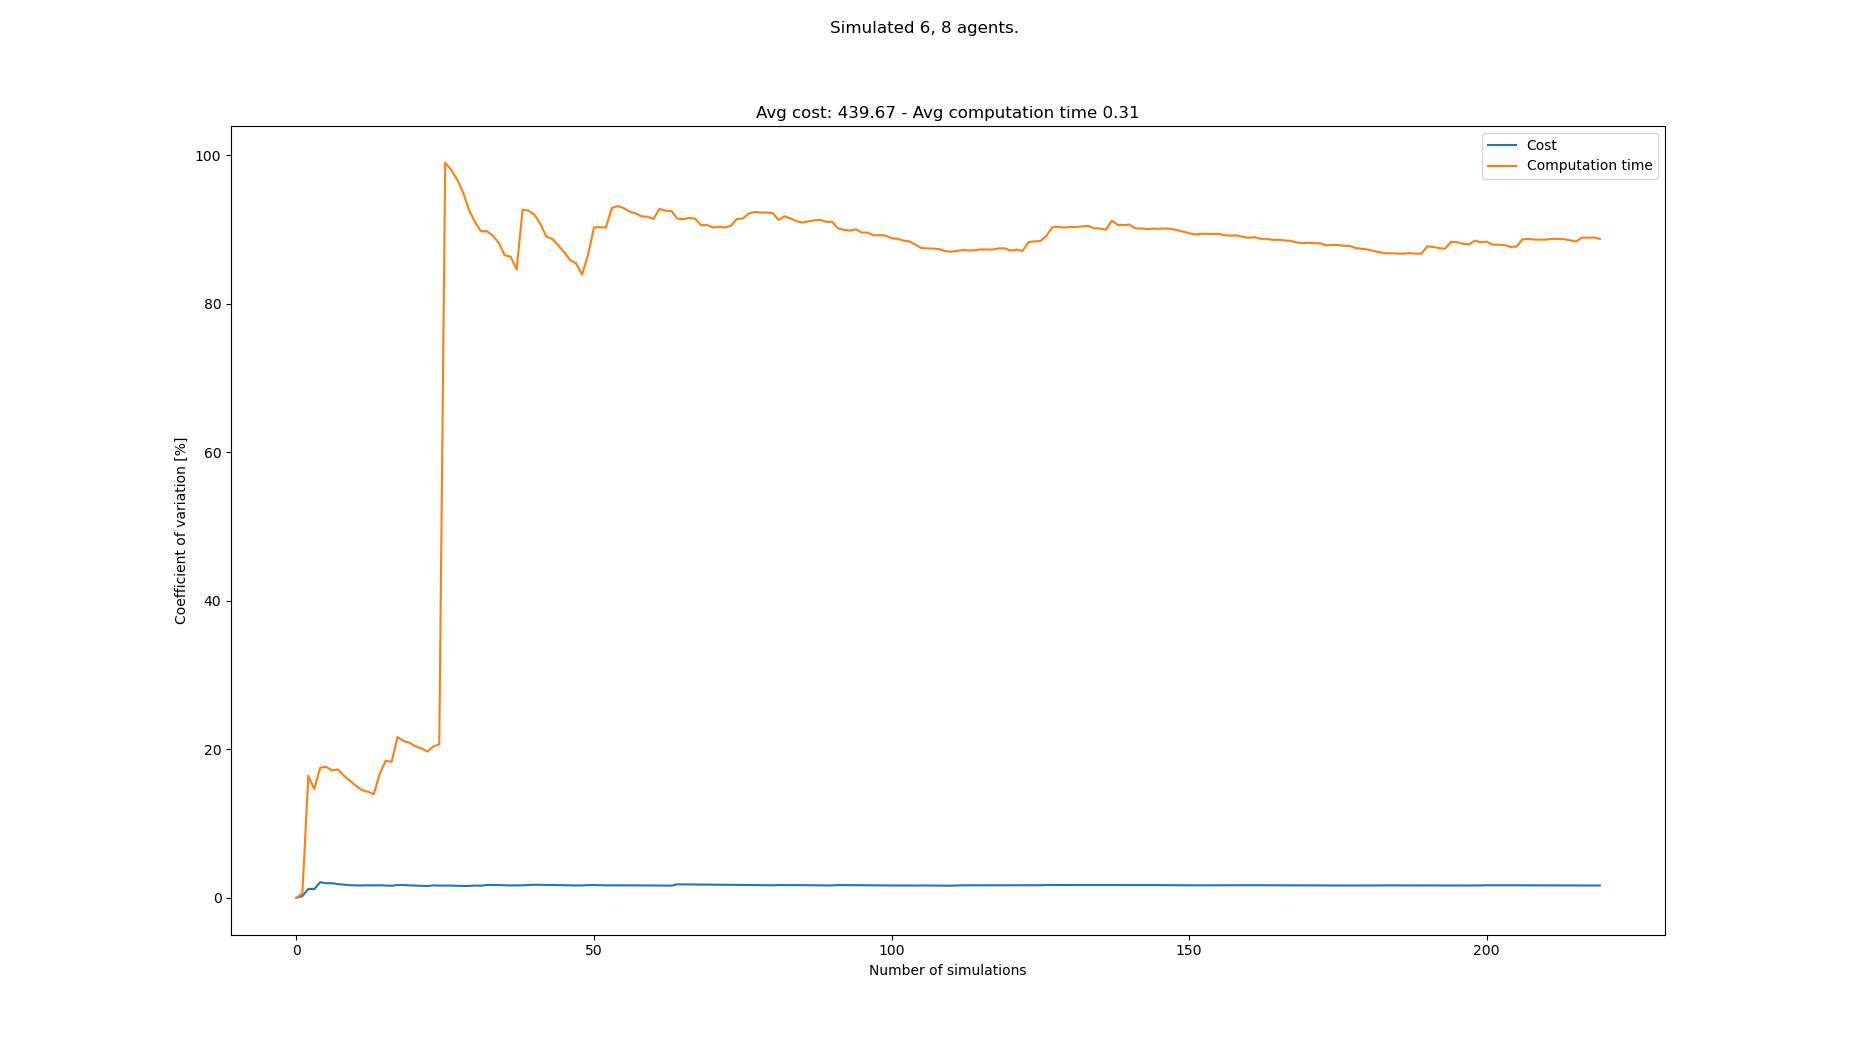

Data behind this chart, as committed beside it:
starts, goals, Cost, Cost_var, Cost_mean, Cost_std, Computation time, Computation time_var, Computation time_mean, Computation time_std
[(7, 0), (3, 0), (2, 0), (1, 0), (8, 0),…, [(3, 21), (0, 21), (1, 21), (8, 21), (4,…, 437, 0.0, 437.0, 0.0, 0.1832, 0.0, 0.1832, 0.0
[(5, 0), (6, 0), (3, 0), (2, 0), (1, 0),…, [(0, 21), (3, 21), (6, 21), (5, 21), (1,…, 439, 0.2283, 438.0, 1.0, 0.1854, 0.5916, 0.1843, 0.001091
[(0, 0), (1, 0), (5, 0), (7, 0), (4, 0),…, [(2, 21), (6, 21), (5, 21), (1, 21), (0,…, 449, 1.189, 441.7, 5.249, 0.257, 16.42, 0.2085, 0.03425
[(5, 0), (4, 0), (2, 0), (6, 0), (3, 0),…, [(2, 21), (5, 21), (8, 21), (7, 21), (6,…, 447, 1.151, 443.0, 5.099, 0.1969, 14.63, 0.2056, 0.03009
[(1, 0), (6, 0), (5, 0), (2, 0), (4, 0),…, [(3, 21), (7, 21), (6, 21), (4, 21), (2,…, 423, 2.098, 439.0, 9.209, 0.1529, 17.52, 0.1951, 0.03419
[(4, 0), (3, 0), (1, 0), (6, 0), (0, 0),…, [(8, 21), (7, 21), (4, 21), (6, 21), (0,…, 435, 1.948, 438.3, 8.537, 0.163, 17.62, 0.1897, 0.03342
[(1, 0), (4, 0), (3, 0), (5, 0), (0, 0),…, [(6, 21), (7, 21), (3, 21), (0, 21), (2,…, 429, 1.957, 437.0, 8.552, 0.167, 17.14, 0.1865, 0.03195
[(3, 0), (5, 0), (7, 0), (1, 0), (2, 0),…, [(2, 21), (7, 21), (0, 21), (3, 21), (8,…, 437, 1.831, 437.0, 8.0, 0.2298, 17.27, 0.1919, 0.03314
[(6, 0), (0, 0), (3, 0), (2, 0), (1, 0),…, [(4, 21), (3, 21), (6, 21), (2, 21), (0,…, 432, 1.765, 436.4, 7.704, 0.1837, 16.42, 0.191, 0.03135
[(7, 0), (1, 0), (4, 0), (5, 0), (0, 0),…, [(6, 21), (7, 21), (8, 21), (3, 21), (4,…, 434, 1.684, 436.2, 7.346, 0.1801, 15.76, 0.1899, 0.02992
[(8, 0), (7, 0), (6, 0), (5, 0), (0, 0),…, [(7, 21), (6, 21), (4, 21), (5, 21), (8,…, 443, 1.665, 436.8, 7.272, 0.2047, 15.08, 0.1912, 0.02884
[(4, 0), (0, 0), (5, 0), (3, 0), (6, 0),…, [(2, 21), (7, 21), (0, 21), (6, 21), (3,…, 444, 1.655, 437.4, 7.239, 0.1854, 14.5, 0.1908, 0.02766
[(8, 0), (6, 0), (1, 0), (2, 0), (7, 0),…, [(5, 21), (0, 21), (1, 21), (8, 21), (2,…, 429, 1.673, 436.8, 7.308, 0.1724, 14.27, 0.1893, 0.02702
[(7, 0), (2, 0), (4, 0), (3, 0), (6, 0),…, [(5, 21), (7, 21), (8, 21), (2, 21), (0,…, 444, 1.666, 437.3, 7.284, 0.2104, 13.94, 0.1908, 0.0266
[(6, 0), (4, 0), (7, 0), (2, 0), (0, 0),…, [(7, 21), (8, 21), (0, 21), (1, 21), (3,…, 446, 1.682, 437.9, 7.365, 0.2726, 16.71, 0.1963, 0.03281
[(1, 0), (4, 0), (3, 0), (2, 0), (5, 0),…, [(5, 21), (7, 21), (6, 21), (2, 21), (8,…, 434, 1.644, 437.6, 7.193, 0.2756, 18.44, 0.2013, 0.03712
[(7, 0), (6, 0), (8, 0), (1, 0), (0, 0),…, [(5, 21), (6, 21), (8, 21), (7, 21), (2,…, 433, 1.615, 437.4, 7.062, 0.1749, 18.3, 0.1997, 0.03654
[(7, 0), (6, 0), (0, 0), (1, 0), (2, 0),…, [(1, 21), (0, 21), (6, 21), (8, 21), (5,…, 424, 1.721, 436.6, 7.514, 0.1014, 21.65, 0.1942, 0.04205
[(3, 0), (6, 0), (5, 0), (1, 0), (2, 0),…, [(2, 21), (5, 21), (0, 21), (3, 21), (4,…, 430, 1.71, 436.3, 7.461, 0.1903, 21.1, 0.194, 0.04094
[(1, 0), (8, 0), (5, 0), (3, 0), (0, 0),…, [(5, 21), (4, 21), (1, 21), (3, 21), (7,…, 436, 1.667, 436.2, 7.272, 0.17, 20.87, 0.1928, 0.04024
[(0, 0), (1, 0), (7, 0), (5, 0), (3, 0),…, [(2, 21), (0, 21), (4, 21), (1, 21), (7,…, 432, 1.641, 436, 7.155, 0.2131, 20.39, 0.1938, 0.03951
[(1, 0), (6, 0), (3, 0), (5, 0), (0, 0),…, [(5, 21), (6, 21), (3, 21), (0, 21), (1,…, 437, 1.604, 436.1, 6.993, 0.1739, 20.12, 0.1929, 0.03882
[(8, 0), (1, 0), (2, 0), (5, 0), (4, 0),…, [(5, 21), (3, 21), (0, 21), (6, 21), (8,…, 434, 1.572, 436.0, 6.852, 0.2092, 19.69, 0.1936, 0.03811
[(7, 0), (0, 0), (4, 0), (5, 0), (1, 0),…, [(5, 21), (8, 21), (4, 21), (2, 21), (1,…, 450, 1.665, 436.6, 7.268, 0.2664, 20.37, 0.1966, 0.04005
[(8, 0), (4, 0), (2, 0), (6, 0), (7, 0),…, [(4, 21), (8, 21), (7, 21), (3, 21), (6,…, 433, 1.64, 436.4, 7.156, 0.1506, 20.67, 0.1948, 0.04026
[(2, 0), (1, 0), (3, 0), (0, 0), (4, 0),…, [(6, 21), (2, 21), (5, 21), (3, 21), (1,…, , 1.64, 436.4, 7.156, 1.423, 98.96, 0.2421, 0.2395
[(2, 0), (6, 0), (8, 0), (4, 0), (3, 0),…, [(3, 21), (8, 21), (6, 21), (4, 21), (1,…, 430, 1.634, 436.2, 7.125, 0.1888, 98, 0.2401, 0.2353
[(5, 0), (1, 0), (7, 0), (4, 0), (2, 0),…, [(3, 21), (2, 21), (8, 21), (7, 21), (6,…, 439, 1.607, 436.3, 7.012, 0.2088, 96.72, 0.239, 0.2311
[(6, 0), (3, 0), (8, 0), (7, 0), (2, 0),…, [(5, 21), (3, 21), (4, 21), (8, 21), (7,…, 440, 1.586, 436.4, 6.92, 0.2426, 94.98, 0.2391, 0.2271
[(4, 0), (5, 0), (0, 0), (2, 0), (7, 0),…, [(2, 21), (6, 21), (7, 21), (3, 21), (8,…, 444, 1.589, 436.7, 6.939, 0.3134, 92.6, 0.2416, 0.2237
[(3, 0), (0, 0), (1, 0), (2, 0), (4, 0),…, [(0, 21), (7, 21), (3, 21), (8, 21), (2,…, 449, 1.641, 437.1, 7.171, 0.2502, 90.99, 0.2418, 0.22
[(3, 0), (6, 0), (5, 0), (7, 0), (8, 0),…, [(2, 21), (1, 21), (5, 21), (7, 21), (3,…, 435, 1.616, 437, 7.064, 0.2266, 89.74, 0.2414, 0.2166
[(2, 0), (3, 0), (4, 0), (6, 0), (8, 0),…, [(5, 21), (8, 21), (6, 21), (0, 21), (4,…, 454, 1.726, 437.6, 7.554, 0.7507, 89.75, 0.2568, 0.2305
[(4, 0), (7, 0), (2, 0), (6, 0), (0, 0),…, [(6, 21), (5, 21), (2, 21), (0, 21), (8,…, 444, 1.718, 437.8, 7.52, 0.1943, 89.15, 0.255, 0.2273
[(3, 0), (2, 0), (5, 0), (7, 0), (4, 0),…, [(0, 21), (1, 21), (3, 21), (6, 21), (4,…, 443, 1.704, 437.9, 7.461, 0.2248, 88.19, 0.2541, 0.2241
[(0, 0), (8, 0), (1, 0), (7, 0), (6, 0),…, [(3, 21), (6, 21), (2, 21), (0, 21), (7,…, 441, 1.683, 438.0, 7.372, 0.31, 86.5, 0.2557, 0.2211
[(1, 0), (3, 0), (2, 0), (5, 0), (6, 0),…, [(0, 21), (7, 21), (6, 21), (3, 21), (8,…, 438, 1.66, 438.0, 7.269, 0.1667, 86.32, 0.2532, 0.2186
[(3, 0), (2, 0), (0, 0), (5, 0), (1, 0),…, [(4, 21), (1, 21), (7, 21), (2, 21), (0,…, 447, 1.67, 438.2, 7.317, 0.3378, 84.6, 0.2555, 0.2161
[(0, 0), (5, 0), (6, 0), (7, 0), (2, 0),…, [(0, 21), (8, 21), (1, 21), (2, 21), (3,…, , 1.67, 438.2, 7.317, 1.181, 92.65, 0.2792, 0.2587
[(0, 0), (6, 0), (5, 0), (2, 0), (1, 0),…, [(1, 21), (7, 21), (2, 21), (4, 21), (0,…, 425, 1.718, 437.9, 7.525, 0.177, 92.51, 0.2767, 0.2559
[(2, 0), (3, 0), (0, 0), (1, 0), (7, 0),…, [(3, 21), (2, 21), (1, 21), (0, 21), (5,…, 426, 1.751, 437.6, 7.662, 0.2125, 91.96, 0.2751, 0.253
[(6, 0), (2, 0), (8, 0), (0, 0), (7, 0),…, [(4, 21), (2, 21), (6, 21), (8, 21), (5,…, 441, 1.733, 437.7, 7.584, 0.2945, 90.72, 0.2756, 0.25
[(6, 0), (8, 0), (0, 0), (1, 0), (7, 0),…, [(0, 21), (7, 21), (3, 21), (5, 21), (4,…, 443, 1.721, 437.8, 7.536, 0.388, 89.02, 0.2782, 0.2476
[(2, 0), (8, 0), (6, 0), (0, 0), (3, 0),…, [(8, 21), (7, 21), (4, 21), (5, 21), (3,…, 444, 1.714, 438, 7.505, 0.1972, 88.7, 0.2763, 0.2451
[(8, 0), (5, 0), (6, 0), (3, 0), (2, 0),…, [(8, 21), (6, 21), (1, 21), (4, 21), (3,…, 438, 1.694, 438, 7.418, 0.2596, 87.83, 0.276, 0.2424
[(6, 0), (3, 0), (7, 0), (4, 0), (5, 0),…, [(2, 21), (6, 21), (4, 21), (0, 21), (7,…, 444, 1.686, 438.1, 7.388, 0.2672, 86.93, 0.2758, 0.2397
[(1, 0), (8, 0), (6, 0), (2, 0), (4, 0),…, [(2, 21), (4, 21), (5, 21), (0, 21), (8,…, 438, 1.668, 438.1, 7.305, 0.301, 85.84, 0.2763, 0.2372
[(6, 0), (4, 0), (8, 0), (2, 0), (3, 0),…, [(3, 21), (1, 21), (7, 21), (8, 21), (6,…, 442, 1.654, 438.2, 7.248, 0.2144, 85.4, 0.275, 0.2349
[(4, 0), (1, 0), (3, 0), (5, 0), (8, 0),…, [(5, 21), (0, 21), (3, 21), (8, 21), (7,…, 446, 1.656, 438.3, 7.259, 0.4567, 83.91, 0.2787, 0.2339
[(1, 0), (7, 0), (6, 0), (3, 0), (5, 0),…, [(4, 21), (6, 21), (2, 21), (5, 21), (0,…, 453, 1.706, 438.6, 7.482, 1.031, 86.58, 0.2938, 0.2544
[(3, 0), (6, 0), (4, 0), (8, 0), (0, 0),…, [(2, 21), (6, 21), (8, 21), (7, 21), (5,…, , 1.706, 438.6, 7.482, 1.193, 90.25, 0.3114, 0.281
[(8, 0), (4, 0), (6, 0), (5, 0), (2, 0),…, [(6, 21), (2, 21), (0, 21), (8, 21), (1,…, 440, 1.689, 438.7, 7.408, 0.1794, 90.3, 0.3089, 0.2789
[(2, 0), (1, 0), (7, 0), (4, 0), (0, 0),…, [(2, 21), (3, 21), (7, 21), (0, 21), (8,…, 439, 1.672, 438.7, 7.333, 0.1909, 90.24, 0.3066, 0.2767
[(6, 0), (7, 0), (4, 0), (8, 0), (5, 0),…, [(1, 21), (3, 21), (0, 21), (7, 21), (6,…, , 1.672, 438.7, 7.333, 1.22, 92.88, 0.3235, 0.3005
[(2, 0), (1, 0), (4, 0), (3, 0), (8, 0),…, [(4, 21), (0, 21), (5, 21), (3, 21), (1,…, 430, 1.678, 438.5, 7.36, 0.1617, 93.13, 0.3206, 0.2986
[(6, 0), (2, 0), (7, 0), (0, 0), (3, 0),…, [(5, 21), (4, 21), (3, 21), (6, 21), (0,…, 445, 1.674, 438.6, 7.343, 0.2271, 92.85, 0.3189, 0.2961
[(1, 0), (0, 0), (6, 0), (2, 0), (4, 0),…, [(5, 21), (3, 21), (2, 21), (6, 21), (7,…, 448, 1.683, 438.8, 7.384, 0.2597, 92.37, 0.3179, 0.2936
[(6, 0), (2, 0), (3, 0), (1, 0), (7, 0),…, [(4, 21), (7, 21), (0, 21), (6, 21), (2,…, 440, 1.667, 438.8, 7.318, 0.2196, 92.15, 0.3162, 0.2914
[(7, 0), (5, 0), (4, 0), (1, 0), (0, 0),…, [(6, 21), (0, 21), (2, 21), (1, 21), (7,…, 439, 1.652, 438.8, 7.251, 0.2468, 91.75, 0.315, 0.289
[(7, 0), (6, 0), (2, 0), (0, 0), (5, 0),…, [(1, 21), (0, 21), (7, 21), (5, 21), (4,…, 448, 1.66, 439.0, 7.287, 0.1954, 91.69, 0.313, 0.287
... 133 more rows
